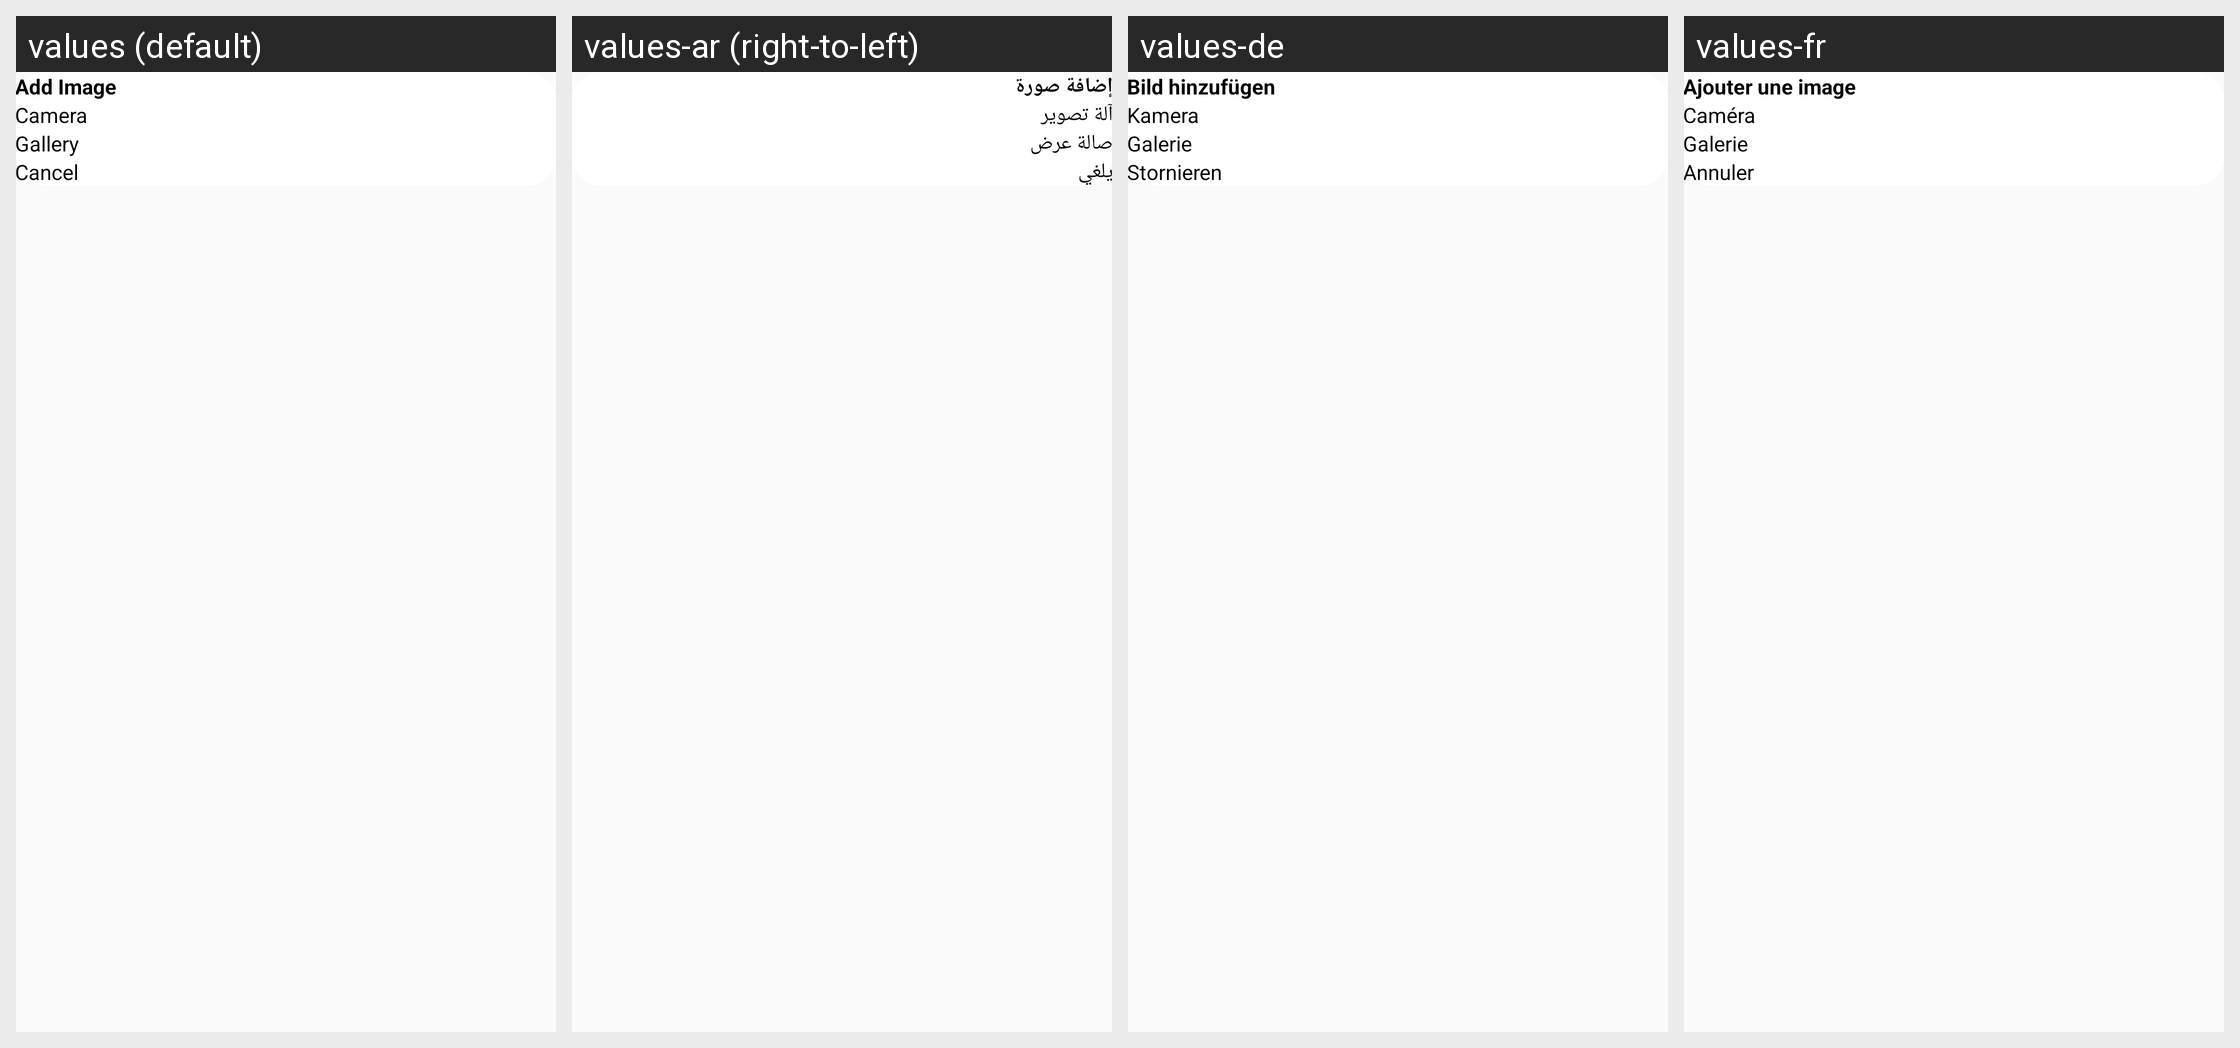

For this localized Android screen grid, give each drawn string resource with its value in every locale shown.
Android screen res/layout/add_image.xml rendered under 4 locales, left to right: values (default), values-ar (right-to-left), values-de, values-fr. Device: Nexus 5 (rendered at 1080×1920; each locale shown at half size, 540×960, under a caption strip naming it); theme AppTheme.
Other locales in the repository, not shown: values-es, values-it, values-nl, values-pt.
Strings drawn on this screen, with the default value and each locale's value (text and hints the layout hard-codes, and strings that could not be matched under every locale, appear in the picture but are not listed):

dialog_AddImage
  values: Add Image
  values-ar: إضافة صورة
  values-de: Bild hinzufügen
  values-fr: Ajouter une image

dialog_Camera
  values: Camera
  values-ar: آلة تصوير
  values-de: Kamera
  values-fr: Caméra

dialog_Gallery
  values: Gallery
  values-ar: صالة عرض
  values-de: Galerie
  values-fr: Galerie

dialog_Cancel
  values: Cancel
  values-ar: يلغي
  values-de: Stornieren
  values-fr: Annuler
